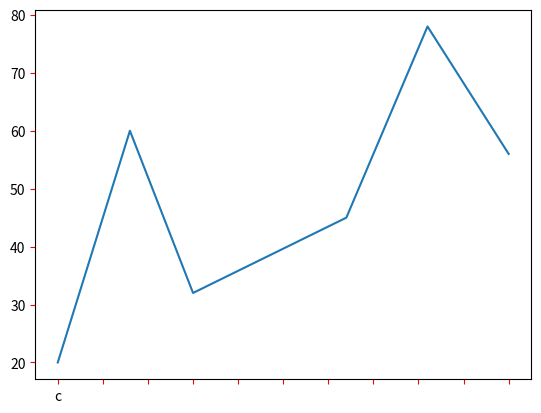

Python code for this plot: (Note: this script raises an exception after producing the figure.)
# plot1.py

# plot2.py

# plot3.py

# plot4.py
import matplotlib.pyplot as plt

listx = [0,800,1500,3200,4100,5000]
listy = [20,60,32,45,78,56]
plt.plot(listx, listy)
plt.xticks(range(0,5500,500))
plt.tick_params(axis='both', labelsize=10, color='red')
plt.show()


# plot5.py

# bar1.py
import matplotlib.pyplot as plt

listx = ['c','c++','c#','java','python']
listy = [45,28,38,32,50]
plt.bar(listx, listy, width=0.5, color='rgb')
plt.title("資訊程式課程選修人數")
plt.xlabel("程式課程")
plt.ylabel("選修人數")
# 設定中文字型及負號正確顯示
plt.rcParams["font.sans-serif"] = "Microsoft JhengHei" 
plt.rcParams["axes.unicode_minus"] = False
plt.show()

# bar2.py
import matplotlib.pyplot as plt

listy = ['c','c++','c#','java','python']
listx = [45,28,38,32,50]
plt.barh(listy, listx, height=0.5, color='rgb')
plt.title("資訊程式課程選修人數")
plt.xlabel("程式課程")
plt.ylabel("選修人數")
# 設定中文字型及負號正確顯示
plt.rcParams["font.sans-serif"] = "Microsoft JhengHei" 
plt.rcParams["axes.unicode_minus"] = False
plt.show()

# bar3.py
import matplotlib.pyplot as plt

listx = ['c','c++','c#','java','python']
listy1 = [25,20,20,16,28]
listy2 = [20,8,18,16,22]
plt.bar(listx, listy1, width=0.5, label='男')
plt.bar(listx, listy2, width=0.5, bottom=listy1, label='女')
plt.legend()
plt.title("資訊程式課程選修人數")
plt.xlabel("程式課程")
plt.ylabel("選修人數")
# 設定中文字型及負號正確顯示
plt.rcParams["font.sans-serif"] = "Microsoft JhengHei" 
plt.rcParams["axes.unicode_minus"] = False
plt.show()

# bar4.py
import matplotlib.pyplot as plt

width = 0.25
listx = ['c','c++','c#','java','python']
listx1 = [x - width/2 for x in range(len(listx))]
listx2 = [x + width/2 for x in range(len(listx))]
listy1 = [25,20,20,16,28]
listy2 = [20,8,18,16,22]
plt.bar(listx1, listy1, width, label='男')
plt.bar(listx2, listy2, width, label='女')
plt.xticks(range(len(listx)), labels=listx)
plt.legend()
plt.title("資訊程式課程選修人數")
plt.xlabel("程式課程")
plt.ylabel("選修人數")
# 設定中文字型及負號正確顯示
plt.rcParams["font.sans-serif"] = "Microsoft JhengHei" 
plt.rcParams["axes.unicode_minus"] = False
plt.show()

# scatter.py
import matplotlib.pyplot as plt

listx = [31,15,20,25,12,18,45,21,33,5,18,22,37,42,10]
listy = [68,20,61,32,45,56,10,18,70,64,43,66,19,77,21]
scale = [x**3 for x in [5,4,2,6,7,1,8,9,2,3,2,4,5,7,2]]

plt.xlim(0,50)
plt.ylim(0,80)
plt.scatter(listx, listy, c='r', s=scale, marker='o', alpha=0.5)

plt.show()

# pie.py
import matplotlib.pyplot as plt

sizes = [25, 30, 15, 10]
labels = ["北部", "西部", "南部", "東部"]
colors = ["red", "green", "blue", "yellow"]
explode = (0, 0, 0.2, 0)
plt.pie(sizes, 
	explode = explode, 
	labels = labels, 
	colors = colors,
	labeldistance = 1.1, 
	autopct = "%2.1f%%", 
	pctdistance = 0.6,
	shadow = True,
	startangle = 90)
# 設定中文字型及負號正確顯示
plt.rcParams["font.sans-serif"] = "Microsoft JhengHei" 
plt.rcParams["axes.unicode_minus"] = False
plt.show()

# figure.py
import matplotlib.pyplot as plt
# 新增圖表區
plt.figure()
plt.plot([1,2,3])
# 新增圖表區並設定屬性
plt.figure(figsize=[8,4], dpi=84, facecolor="whitesmoke", edgecolor="r", linewidth=1, frameon=True)
plt.plot([1,2,3])

plt.show()

# subplot4.py
import matplotlib.pyplot as plt

plt.figure(figsize=[8,4])
plt.axes([0,0,0.4,1])
plt.title(label='Chart 1')
plt.plot([1,2,3],'r:o')

plt.axes([0.5,0,0.4,1])
plt.title(label='Chart 2')
plt.plot([1,2,3],'g--o')

plt.show()

# subplot5.py
import matplotlib.pyplot as plt

plt.figure(figsize=[8,4])
plt.axes([0,0,0.8,1])
plt.title(label='Chart 1')
plt.plot([1,2,3],'r:o')

plt.axes([0.55,0.1,0.2,0.2])
plt.title(label='Chart 2')
plt.plot([1,2,3],'g--o')

plt.show()

# booksale.py
import matplotlib.pyplot as plt

# 設定圖書分類及銷售額比例
listx = ['商業理財','文學小說','藝術設計','人文科普','語言電腦','心靈養生','生活風格','親子共享']
listm = [0.14,0.16,0.08,0.13,0.16,0.12,0.16,0.05] #男性比例
listf = [0.1,0.19,0.06,0.1,0.13,0.13,0.2,0.09] #女性比例
# 將比例乘以100
listm = [x*100 for x in listm] 
listf = [x*100 for x in listf]
# 設定圖表區尺寸以及使用字型
plt.figure(figsize=(12,9))
plt.rcParams['font.sans-serif'] = ['Microsoft JhengHei']
plt.rcParams['axes.unicode_minus'] = False

# 男性圖書分類銷售率圖餅圖
plt.subplot(221)
plt.title('圖書分類銷售比率-男性', fontsize=16)
plt.pie(listm, labels = listx, autopct='%2.1f%%')

# 女性圖書分類銷售率圖餅圖
plt.subplot(222)
plt.title('圖書分類銷售比率-女性', fontsize=16)
plt.pie(listf, labels = listx, autopct='%2.1f%%')

# 圖書分類男女銷售率長條圖
plt.subplot(223)
width = 0.4
listx1 = [x- width/2 for x in range(len(listx))]
listx2 = [x+ width/2 for x in range(len(listx))]

plt.title('圖書分類銷售長條圖-性別', fontsize=16)
plt.xlabel('圖書分類', fontsize=12)
plt.ylabel('銷售比率(%)', fontsize=12)

plt.bar(listx1, listm, width, label='男')
plt.bar(listx2, listf, width, label='女')
plt.xticks(range(len(listx)), labels=listx, rotation=45)
plt.legend()

# 圖書分類男女銷售率折線圖
plt.subplot(224)
plt.title('圖書分類銷售折線圖-性別', fontsize=16)
plt.xlabel('圖書分類', fontsize=12)
plt.ylabel('銷售比率(%)', fontsize=12)

plt.plot(listx, listm, marker='s', label='男')
plt.plot(listx, listf, marker='s', label='女')
plt.gca().grid(True)
plt.xticks(rotation=45)
plt.legend()

plt.show()
